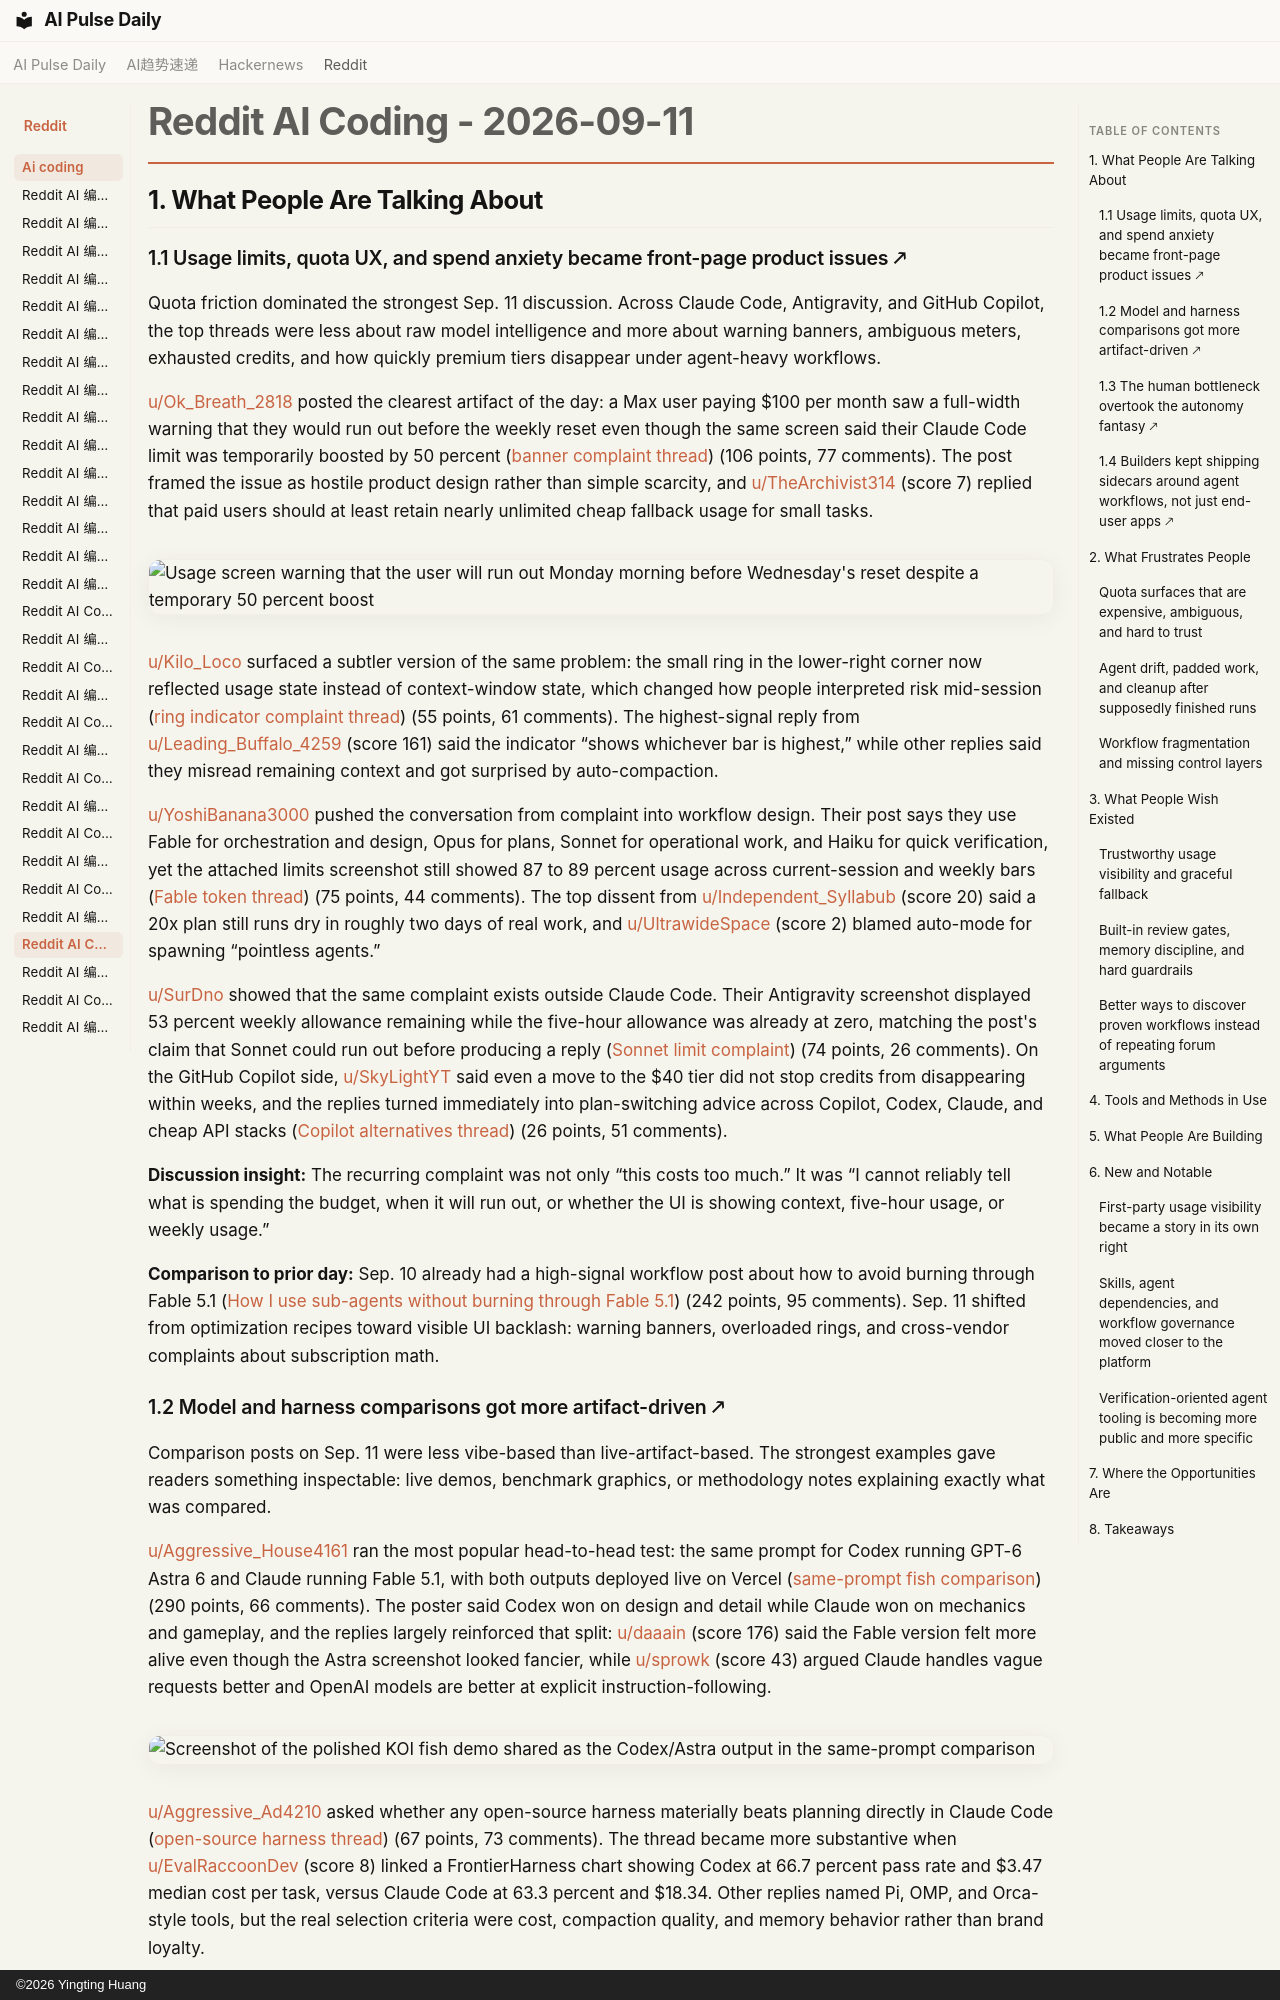

repository: vibewatch/vibewatch.github.io · page: reddit/ai-coding/2026-09-11/index.html · generator: mkdocs · copyright: ©2026 Yingting Huang

# Reddit AI Coding - 2026-09-11

## 1. What People Are Talking About

### 1.1 Usage limits, quota UX, and spend anxiety became front-page product issues 🡕

Quota friction dominated the strongest Sep. 11 discussion. Across Claude Code, Antigravity, and GitHub Copilot, the top threads were less about raw model intelligence and more about warning banners, ambiguous meters, exhausted credits, and how quickly premium tiers disappear under agent-heavy workflows.

[u/Ok_Breath_2818](https://www.reddit.com/user/Ok_Breath_2818) posted the clearest artifact of the day: a Max user paying $100 per month saw a full-width warning that they would run out before the weekly reset even though the same screen said their Claude Code limit was temporarily boosted by 50 percent ([banner complaint thread](https://www.reddit.com/r/ClaudeCode/comments/1wd3uj4/paying_100month_for_max_and_getting_a_giant_youre/)) (106 points, 77 comments). The post framed the issue as hostile product design rather than simple scarcity, and [u/TheArchivist314](https://www.reddit.com/user/TheArchivist314) (score 7) replied that paid users should at least retain nearly unlimited cheap fallback usage for small tasks.

![Usage screen warning that the user will run out Monday morning before Wednesday's reset despite a temporary 50 percent boost](https://i.redd.it/gcyukfvuzsoh1.png)

[u/Kilo_Loco](https://www.reddit.com/user/Kilo_Loco) surfaced a subtler version of the same problem: the small ring in the lower-right corner now reflected usage state instead of context-window state, which changed how people interpreted risk mid-session ([ring indicator complaint thread](https://www.reddit.com/r/ClaudeCode/comments/1wc7anz/nice_little_dirty_trick_to_get_you_to_spend_more/)) (55 points, 61 comments). The highest-signal reply from [u/Leading_Buffalo_4259](https://www.reddit.com/user/Leading_Buffalo_4259) (score 161) said the indicator “shows whichever bar is highest,” while other replies said they misread remaining context and got surprised by auto-compaction.

[u/YoshiBanana3000](https://www.reddit.com/user/YoshiBanana3000) pushed the conversation from complaint into workflow design. Their post says they use Fable for orchestration and design, Opus for plans, Sonnet for operational work, and Haiku for quick verification, yet the attached limits screenshot still showed 87 to 89 percent usage across current-session and weekly bars ([Fable token thread](https://www.reddit.com/r/ClaudeCode/comments/1wde783/how_are_people_burning_through_their_fable_tokens/)) (75 points, 44 comments). The top dissent from [u/Independent_Syllabub](https://www.reddit.com/user/Independent_Syllabub) (score 20) said a 20x plan still runs dry in roughly two days of real work, and [u/UltrawideSpace](https://www.reddit.com/user/UltrawideSpace) (score 2) blamed auto-mode for spawning “pointless agents.”

[u/SurDno](https://www.reddit.com/user/SurDno) showed that the same complaint exists outside Claude Code. Their Antigravity screenshot displayed 53 percent weekly allowance remaining while the five-hour allowance was already at zero, matching the post's claim that Sonnet could run out before producing a reply ([Sonnet limit complaint](https://www.reddit.com/r/google_antigravity/comments/1wckjvb/sonnet_takes_3_minutes_of_work_to_run_out_and/)) (74 points, 26 comments). On the GitHub Copilot side, [u/SkyLightYT](https://www.reddit.com/user/SkyLightYT) said even a move to the $40 tier did not stop credits from disappearing within weeks, and the replies turned immediately into plan-switching advice across Copilot, Codex, Claude, and cheap API stacks ([Copilot alternatives thread](https://www.reddit.com/r/GithubCopilot/comments/1wcj4ce/i_cancelled_my_github_copilot_subscription_are/)) (26 points, 51 comments).

**Discussion insight:** The recurring complaint was not only “this costs too much.” It was “I cannot reliably tell what is spending the budget, when it will run out, or whether the UI is showing context, five-hour usage, or weekly usage.”

**Comparison to prior day:** Sep. 10 already had a high-signal workflow post about how to avoid burning through Fable 5.1 ([How I use sub-agents without burning through Fable 5.1](https://www.reddit.com/r/ClaudeCode/comments/1wbc03f/how_i_use_subagents_without_burning_through_fable/)) (242 points, 95 comments). Sep. 11 shifted from optimization recipes toward visible UI backlash: warning banners, overloaded rings, and cross-vendor complaints about subscription math.
